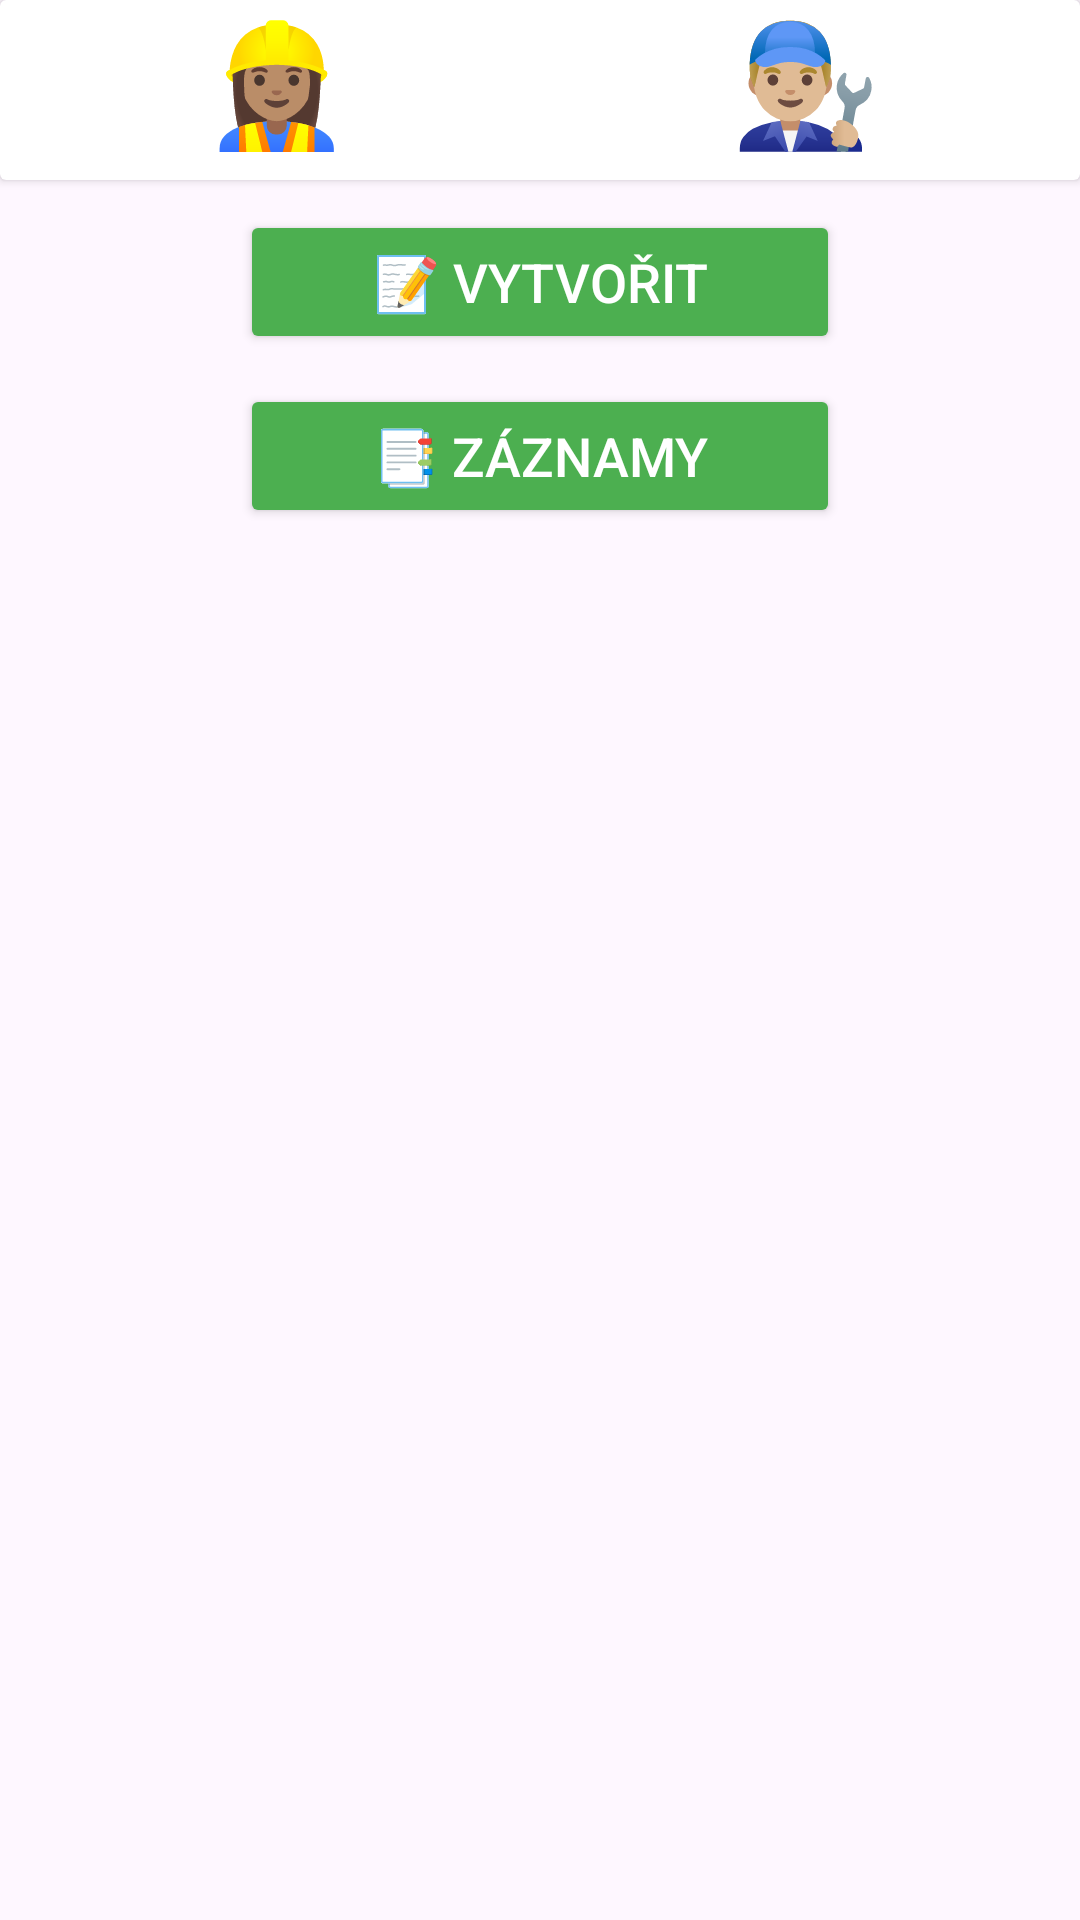

Layout XML and referenced resources for this Android screen:
<!-- AndroidManifest.xml: application theme Theme.MyApplication -->
<!-- res/layout/fragment_vyroba.xml -->
<LinearLayout xmlns:android="http://schemas.android.com/apk/res/android"
    android:layout_width="match_parent"
    android:layout_height="match_parent"
    android:gravity="center|top"
    android:orientation="vertical"
    android:padding="0dp">

    <androidx.cardview.widget.CardView
        android:layout_width="match_parent"
        android:layout_height="wrap_content"
        android:layout_marginBottom="10dp"
        android:background="@drawable/nadpis_pozadi">

        <TextView
            android:id="@+id/tvTitle"
            android:layout_width="match_parent"
            android:layout_height="60dp"
            android:layout_gravity="center_horizontal|center_vertical"
            android:text="👷🏽‍♀️Výroba👨🏼‍🔧"
            android:textAlignment="center"
            android:textColor="@android:color/white"
            android:textSize="40sp"
            android:textStyle="bold" />
    </androidx.cardview.widget.CardView>

    <Button
        android:id="@+id/btnCreate"
        android:layout_width="200dp"
        android:layout_height="wrap_content"
        android:text="📝 Vytvořit"
        android:backgroundTint="#4CAF50"
        android:textColor="@android:color/white"
        android:textSize="18sp"
        android:layout_marginBottom="10dp"/>

    <Button
        android:id="@+id/btnHistory"
        android:layout_width="200dp"
        android:layout_height="wrap_content"
        android:text="📑 Záznamy"
        android:backgroundTint="#4CAF50"
        android:textColor="@android:color/white"
        android:textSize="18sp"
        android:layout_marginBottom="10dp"/>

    <ImageView
        android:id="@+id/swipeHint"
        android:layout_width="100dp"
        android:layout_height="50dp"
        android:src="@drawable/swipe"
        android:layout_marginTop="30dp"/>
</LinearLayout>
<!-- resources referenced by this layout -->
<resources>
  <!-- drawable nadpis_pozadi (drawable) -->
  <?xml version="1.0" encoding="utf-8"?>
  <layer-list xmlns:android="http://schemas.android.com/apk/res/android">
      <item>
          <shape android:shape="line">
              <gradient
                  android:angle="45"
                  android:centerColor="#E2E0E0"
                  android:endColor="#494949"
                  android:startColor="#494949"
                  android:type="radial" />
              <corners android:radius="16dp" />
          </shape>
      </item>
  </layer-list>
  <style name="Theme.MyApplication" parent="Base.Theme.MyApplication" />
  <style name="Base.Theme.MyApplication" parent="Theme.Material3.DayNight.NoActionBar">
          <item name="android:textColor">@color/text_color</item>
  
          
          
      </style>
  <color name="text_color">#000000</color>
</resources>
